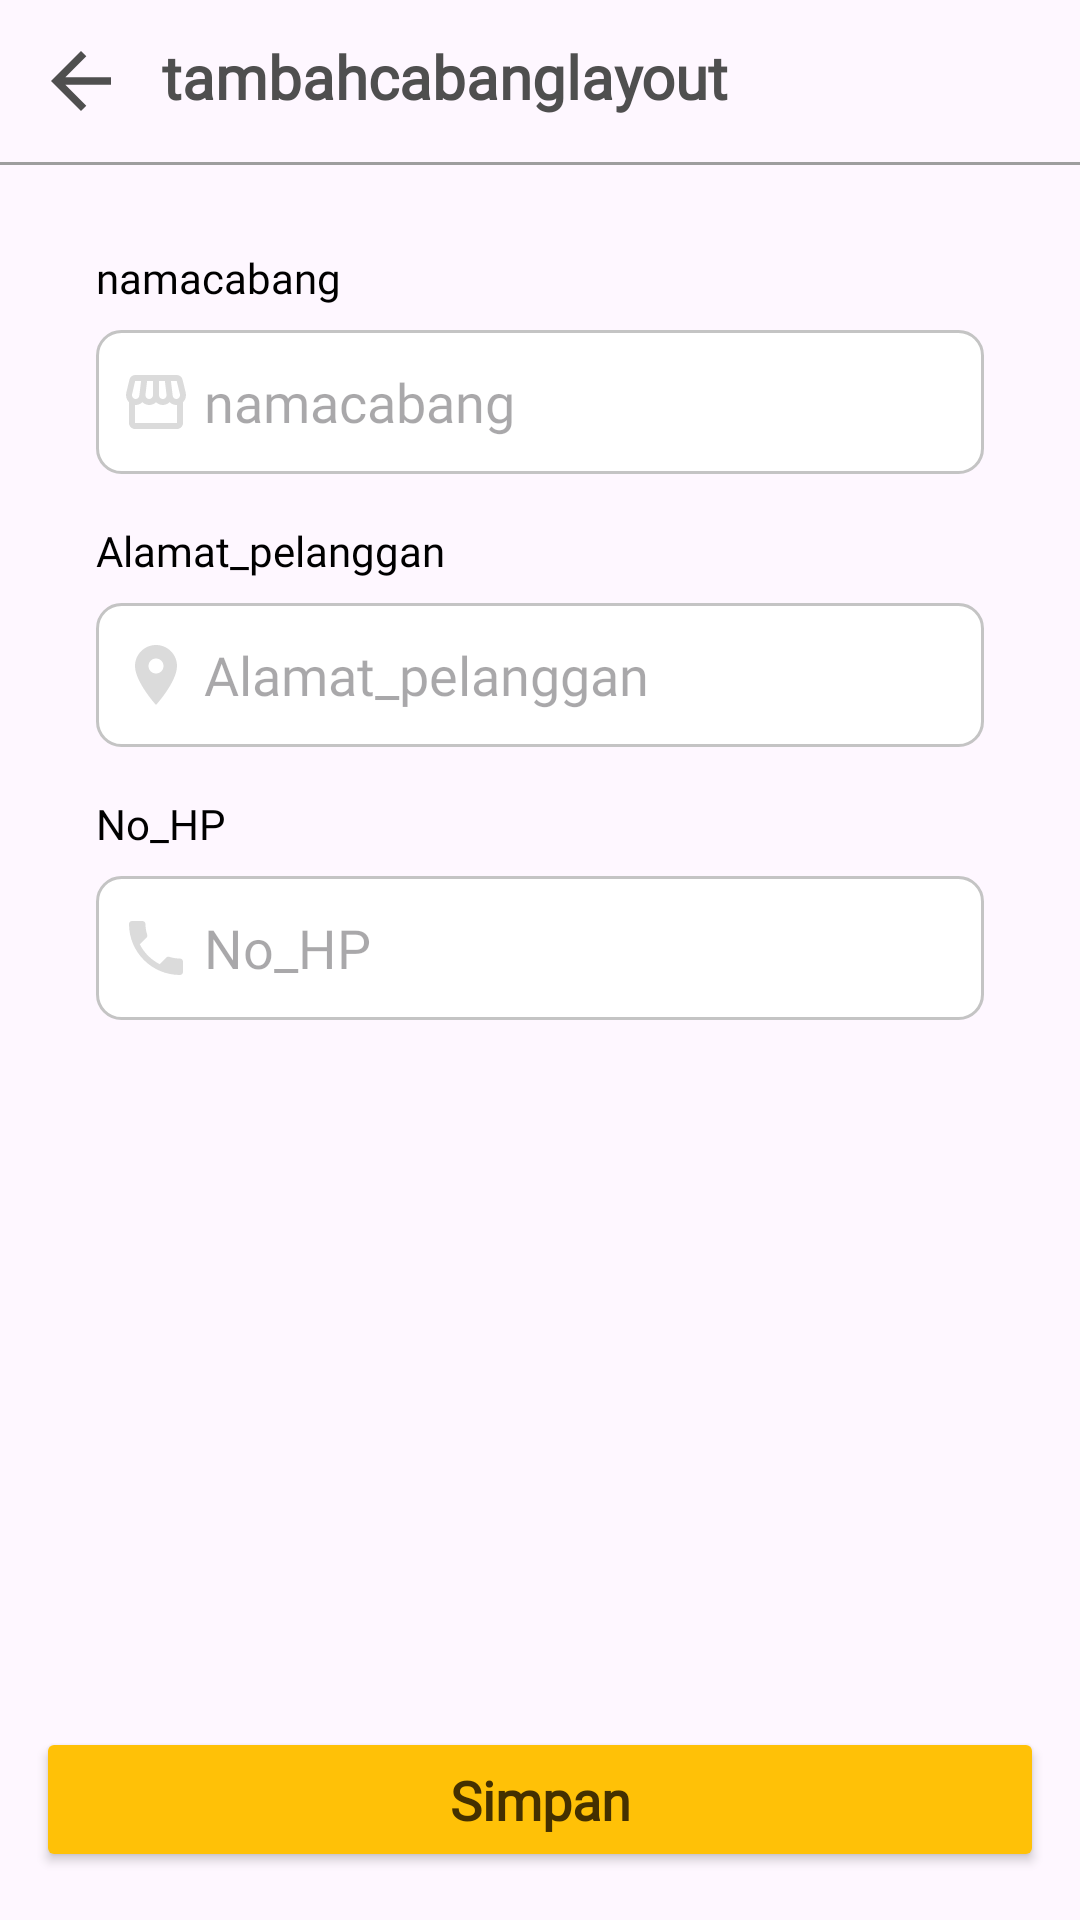

Here is an Android app screen rendered from its layout file. Give the layout XML and the strings, colors and styles it references.
<!-- AndroidManifest.xml: application theme Theme.LaundryApp -->
<!-- res/layout/activity_tambah_cabang.xml -->
<?xml version="1.0" encoding="utf-8"?>
<androidx.constraintlayout.widget.ConstraintLayout xmlns:android="http://schemas.android.com/apk/res/android"
    xmlns:app="http://schemas.android.com/apk/res-auto"
    xmlns:tools="http://schemas.android.com/tools"
    android:id="@+id/main"
    android:layout_width="match_parent"
    android:layout_height="match_parent"
    tools:context=".cabang.TambahCabangActivity">

    <RelativeLayout
        android:id="@+id/relativeLayout2"
        android:layout_width="match_parent"
        android:layout_height="wrap_content"
        app:layout_constraintEnd_toEndOf="parent"
        app:layout_constraintStart_toStartOf="parent"
        app:layout_constraintTop_toTopOf="parent"
        android:padding="12dp"
        android:gravity="center_vertical">

        <ImageView
            android:id="@+id/Back"
            android:layout_width="30dp"
            android:layout_height="30dp"
            android:background="@drawable/baseline_arrow_back_24"
            android:layout_centerVertical="true" />

        <TextView
            android:id="@+id/tvJudul"
            android:layout_width="wrap_content"
            android:layout_height="wrap_content"
            android:layout_marginLeft="12dp"
            android:layout_toRightOf="@id/Back"
            android:fontFamily="@font/nunito"
            android:text="@string/tambahcabanglayout"
            android:textAlignment="center"
            android:textColor="@color/text_primary"
            android:textFontWeight="700"
            android:textSize="20sp" />
    </RelativeLayout>

    <View
        android:id="@+id/divider"
        android:layout_width="0dp"
        android:layout_height="1dp"
        android:background="@color/text_secondary"
        app:layout_constraintEnd_toEndOf="parent"
        app:layout_constraintStart_toStartOf="parent"
        app:layout_constraintTop_toBottomOf="@id/relativeLayout2" />

    <ScrollView
        android:id="@+id/scrollView"
        android:layout_width="0dp"
        android:layout_height="0dp"
        android:layout_margin="12dp"
        android:fillViewport="false"
        android:focusable="true"
        android:focusableInTouchMode="true"
        android:descendantFocusability="beforeDescendants"
        app:layout_constraintBottom_toTopOf="@+id/btSIMPAN"
        app:layout_constraintEnd_toEndOf="parent"
        app:layout_constraintStart_toStartOf="parent"
        app:layout_constraintTop_toBottomOf="@+id/divider">

        <LinearLayout
            android:layout_width="match_parent"
            android:layout_height="wrap_content"
            android:orientation="vertical"
            android:paddingBottom="16dp">

            <TextView
                android:id="@+id/tvNAMA_CABANG"
                android:layout_width="wrap_content"
                android:layout_height="wrap_content"
                android:layout_marginStart="20dp"
                android:layout_marginTop="16dp"
                android:layout_marginEnd="20dp"
                android:fontFamily="@font/nunito_medium"
                android:text="@string/namacabang"
                style="@style/FontUtama"/>

            <EditText
                android:id="@+id/etNAMA_CABANG"
                android:layout_width="match_parent"
                android:layout_height="wrap_content"
                android:layout_marginStart="20dp"
                android:layout_marginTop="8dp"
                android:layout_marginEnd="20dp"
                android:background="@drawable/etborder"
                android:drawableStart="@drawable/baseline_storefront_24"
                android:drawablePadding="4dp"
                android:fontFamily="@font/nunito_medium"
                android:hint="@string/namacabang"
                android:minHeight="48dp"
                android:padding="8dp"
                android:focusable="true"
                android:focusableInTouchMode="true" />

            <TextView
                android:id="@+id/tvALAMAT"
                android:layout_width="wrap_content"
                android:layout_height="wrap_content"
                android:layout_marginStart="20dp"
                android:layout_marginTop="16dp"
                android:fontFamily="@font/nunito_medium"
                android:text="@string/alamat_pelanggan"
                style="@style/FontUtama"/>

            <EditText
                android:id="@+id/etALAMAT"
                android:layout_width="match_parent"
                android:layout_height="wrap_content"
                android:layout_marginStart="20dp"
                android:layout_marginTop="8dp"
                android:layout_marginEnd="20dp"
                android:background="@drawable/etborder"
                android:drawableStart="@drawable/baseline_location_on_24"
                android:drawablePadding="4dp"
                android:fontFamily="@font/nunito_medium"
                android:hint="@string/alamat_pelanggan"
                android:minHeight="48dp"
                android:padding="8dp"
                android:focusable="true"
                android:focusableInTouchMode="true" />

            <TextView
                android:id="@+id/tvNO_HP"
                android:layout_width="wrap_content"
                android:layout_height="wrap_content"
                android:layout_marginStart="20dp"
                android:layout_marginTop="16dp"
                android:layout_marginEnd="20dp"
                android:fontFamily="@font/nunito_medium"
                android:text="@string/no_hp"
                style="@style/FontUtama"/>

            <EditText
                android:id="@+id/etNO_HP"
                android:layout_width="match_parent"
                android:layout_height="wrap_content"
                android:layout_marginStart="20dp"
                android:layout_marginTop="8dp"
                android:layout_marginEnd="20dp"
                android:background="@drawable/etborder"
                android:drawableStart="@drawable/baseline_phone_24"
                android:drawablePadding="4dp"
                android:fontFamily="@font/nunito_medium"
                android:hint="@string/no_hp"
                android:inputType="phone"
                android:maxLength="20"
                android:minHeight="48dp"
                android:padding="8dp"
                android:focusable="true"
                android:focusableInTouchMode="true" />

        </LinearLayout>
    </ScrollView>

    <Button
        android:id="@+id/btSIMPAN"
        style="@style/Tombol1"
        android:backgroundTint="@color/accent_yellow"
        android:layout_width="match_parent"
        android:layout_height="wrap_content"
        android:layout_centerHorizontal="true"
        android:layout_marginBottom="16dp"
        android:fontFamily="@font/nunito_medium"
        android:text="@string/simpan"
        android:textFontWeight="800"
        android:layout_marginStart="12dp"
        android:layout_marginEnd="12dp"
        android:textSize="18sp"
        android:textColor="#443000"
        app:layout_constraintBottom_toBottomOf="parent"
        app:layout_constraintEnd_toEndOf="parent"
        app:layout_constraintHorizontal_bias="0.0"
        app:layout_constraintStart_toStartOf="parent"
        app:cornerRadius="8dp" />

</androidx.constraintlayout.widget.ConstraintLayout>
<!-- resources referenced by this layout -->
<resources>
  <color name="accent_yellow">#FFC107</color>
  <color name="text_primary">#4F4F4F</color>
  <color name="text_secondary">#9E9E9E</color>
  <!-- drawable baseline_arrow_back_24 (drawable) -->
  <vector xmlns:android="http://schemas.android.com/apk/res/android" android:autoMirrored="true" android:height="24dp" android:tint="@color/text_primary" android:viewportHeight="24" android:viewportWidth="24" android:width="24dp">
        
      <path android:fillColor="@android:color/black" android:pathData="M20,11H7.83l5.59,-5.59L12,4l-8,8 8,8 1.41,-1.41L7.83,13H20v-2z"/>
      
  </vector>
  <!-- drawable baseline_location_on_24 (drawable) -->
  <vector xmlns:android="http://schemas.android.com/apk/res/android" android:height="24dp" android:tint="#DBDBDB" android:viewportHeight="24" android:viewportWidth="24" android:width="24dp">
        
      <path android:fillColor="@android:color/white" android:pathData="M12,2C8.13,2 5,5.13 5,9c0,5.25 7,13 7,13s7,-7.75 7,-13c0,-3.87 -3.13,-7 -7,-7zM12,11.5c-1.38,0 -2.5,-1.12 -2.5,-2.5s1.12,-2.5 2.5,-2.5 2.5,1.12 2.5,2.5 -1.12,2.5 -2.5,2.5z"/>
      
  </vector>
  <!-- drawable baseline_phone_24 (drawable) -->
  <vector xmlns:android="http://schemas.android.com/apk/res/android" android:height="24dp" android:tint="#DBDBDB" android:viewportHeight="24" android:viewportWidth="24" android:width="24dp">
        
      <path android:fillColor="@android:color/white" android:pathData="M6.62,10.79c1.44,2.83 3.76,5.14 6.59,6.59l2.2,-2.2c0.27,-0.27 0.67,-0.36 1.02,-0.24 1.12,0.37 2.33,0.57 3.57,0.57 0.55,0 1,0.45 1,1V20c0,0.55 -0.45,1 -1,1 -9.39,0 -17,-7.61 -17,-17 0,-0.55 0.45,-1 1,-1h3.5c0.55,0 1,0.45 1,1 0,1.25 0.2,2.45 0.57,3.57 0.11,0.35 0.03,0.74 -0.25,1.02l-2.2,2.2z"/>
      
  </vector>
  <!-- drawable etborder (drawable) -->
  <?xml version="1.0" encoding="utf-8"?>
  <shape xmlns:android="http://schemas.android.com/apk/res/android">
      <solid android:color="#FFFFFF"/>
      <stroke android:width="1dp" android:color="#C4C4C4"/>
      <corners android:radius="8dp"/>
      <padding android:left="10dp" android:top="5dp" android:right="10dp" android:bottom="5dp"/>
  </shape>
  <string name="alamat_pelanggan">Alamat_pelanggan</string>
  <string name="namacabang">namacabang</string>
  <string name="no_hp">No_HP</string>
  <string name="simpan">Simpan</string>
  <string name="tambahcabanglayout">tambahcabanglayout</string>
  <style name="FontUtama">
          <item name="android:textColor">
              #000000
          </item>
      </style>
  <style name="Tombol1">
          <item name="android:backgroundTint">#66CCFF</item>
              <item name="android:textColor">#FFFFFF</item>
  
          <item name="android:textColor">#FFFFFF</item>
          <item name="android:buttonCornerRadius">4dp</item>
          <item name="android:padding">12dp</item>
          <item name="android:textAllCaps">false</item>
      </style>
  <style name="Theme.LaundryApp" parent="Base.Theme.LaundryApp" />
  <style name="Base.Theme.LaundryApp" parent="Theme.Material3.DayNight.NoActionBar">
          
          
      </style>
</resources>
